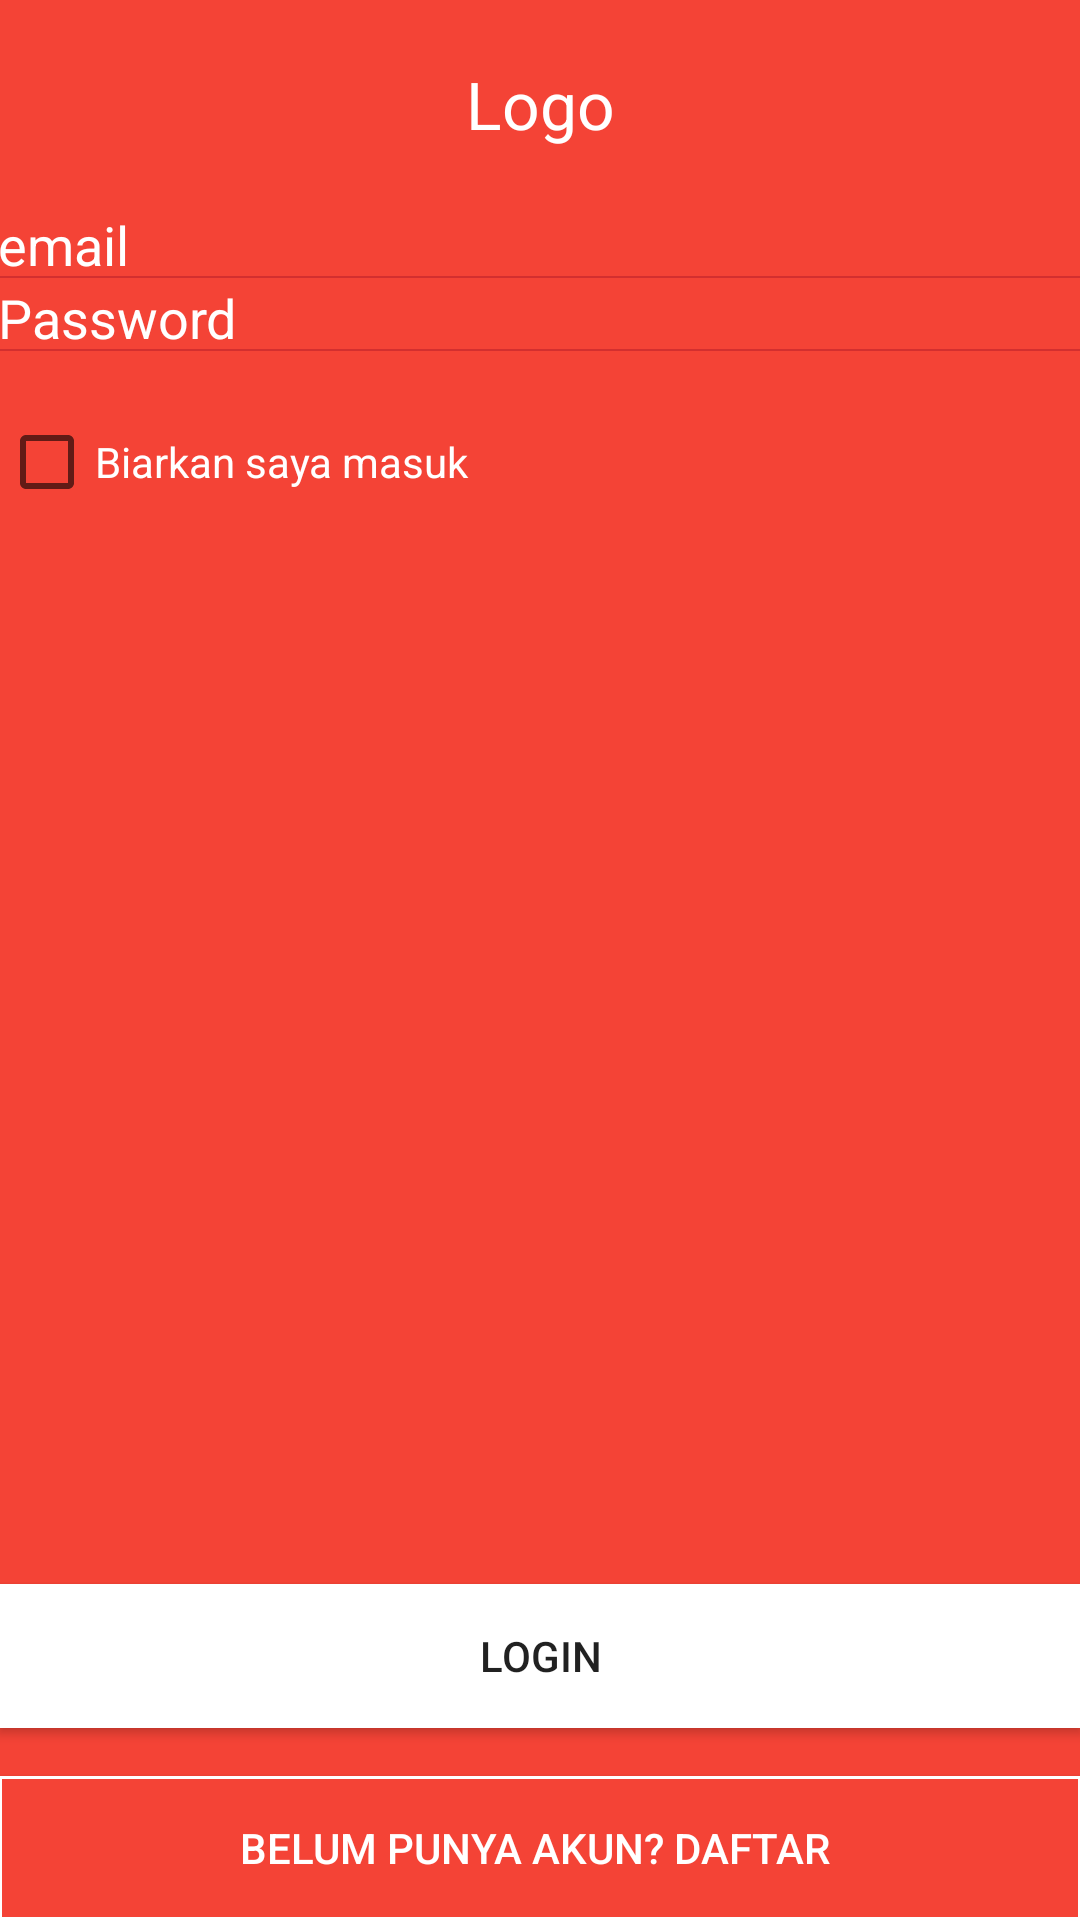

This screen was rendered from an Android layout file. Write that file and the resources it references.
<!-- AndroidManifest.xml: application theme AppTheme -->
<!-- res/layout/activity_login.xml -->
<?xml version="1.0" encoding="utf-8"?>
<RelativeLayout xmlns:android="http://schemas.android.com/apk/res/android"
    xmlns:tools="http://schemas.android.com/tools"
    android:id="@+id/activity_login"
    android:layout_width="match_parent"
    android:layout_height="match_parent"
    tools:context="com.meivaldi.mejile.LoginActivity">

    <LinearLayout
        android:padding="@dimen/activity_vertical_margin"
        android:layout_width="match_parent"
        android:layout_height="match_parent"
        android:background="@color/colorRed"
        android:layout_below="@+id/toolbar"
        android:orientation="vertical">

        <TextView
            android:layout_marginTop="20dp"
            android:layout_marginBottom="20dp"
            android:layout_width="match_parent"
            android:layout_height="wrap_content"
            android:text="Logo"
            android:padding="@dimen/activity_horizontal_margin"
            android:textAlignment="center"
            android:textColor="@color/colorLight"
            android:textAppearance="?android:attr/textAppearanceLarge"/>

        <EditText
            android:layout_width="match_parent"
            android:layout_height="wrap_content"
            android:hint="email"
            android:inputType="textEmailAddress"
            android:padding="@dimen/activity_vertical_margin"
            android:id="@+id/email"
            android:background="@drawable/border2"
            android:textColor="@color/colorLight"
            android:textColorHint="@color/colorLight"/>

        <EditText
            android:layout_width="match_parent"
            android:layout_height="wrap_content"
            android:hint="Password"
            android:padding="@dimen/activity_vertical_margin"
            android:id="@+id/password"
            android:inputType="textPassword"
            android:background="@drawable/border2"
            android:textColor="@color/colorLight"
            android:textColorHint="@color/colorLight"/>

        <LinearLayout
            android:layout_width="match_parent"
            android:layout_height="wrap_content"
            android:padding="0dp"
            android:layout_marginTop="20dp"
            android:orientation="horizontal">

            <CheckBox
                android:layout_width="wrap_content"
                android:layout_height="wrap_content"
                android:id="@+id/rememberPassword"/>

            <TextView
                android:layout_width="wrap_content"
                android:layout_height="wrap_content"
                android:text="Biarkan saya masuk"
                android:textColor="@color/colorLight"/>
        </LinearLayout>

        <LinearLayout
            android:orientation="vertical"
            android:layout_width="match_parent"
            android:layout_height="match_parent"
            android:gravity="bottom">

            <Button
                android:layout_width="match_parent"
                android:layout_height="wrap_content"
                android:background="@drawable/button_register"
                android:text="Login"
                android:id="@+id/btnLogin"
                android:layout_marginBottom="16dp"/>

            <Button
                android:layout_width="match_parent"
                android:layout_height="wrap_content"
                android:textColor="@color/colorLight"
                android:id="@+id/btnRegister"
                android:background="@drawable/button_login"
                android:text="Belum punya akun? Daftar "/>
        </LinearLayout>
    </LinearLayout>
</RelativeLayout>
<!-- resources referenced by this layout -->
<resources>
  <color name="colorLight">#ffffff</color>
  <color name="colorRed">#F44336</color>
  <!-- drawable border2 (drawable) -->
  <?xml version="1.0" encoding="utf-8"?>
  <layer-list xmlns:android="http://schemas.android.com/apk/res/android">
  
      <item android:bottom="1dp" android:left="-2dp" android:right="-2dp" android:top="-2dp">
  
          <shape android:shape="rectangle">
              <stroke android:width="0.5dp" android:color="@color/colorRedDark">
  
              </stroke>
          </shape>
  
      </item>
      
          
              
          
      
      
          
              
          
      
      
  
          
              
              
          
  
      
  
      
  
          
              
              
              
          
  
      
  
  </layer-list>
  <!-- drawable button_login (drawable) -->
  <?xml version="1.0" encoding="utf-8"?>
  <shape android:shape="rectangle" xmlns:android="http://schemas.android.com/apk/res/android">
  
      <solid android:color="@color/colorRed"></solid>
      <corners android:radius="0dp"></corners>
      <stroke android:width="1dp" android:color="#ffffff"></stroke>
  
  </shape>
  <!-- drawable button_register (drawable) -->
  <?xml version="1.0" encoding="utf-8"?>
  <shape android:shape="rectangle" xmlns:android="http://schemas.android.com/apk/res/android">
  
      <solid android:color="@color/colorLight"></solid>
      <corners android:radius="0dp"></corners>
  </shape>
  <style name="AppTheme" parent="Theme.AppCompat.Light.NoActionBar">
          
          <item name="colorPrimary">@color/colorRed</item>
          <item name="colorPrimaryDark">@color/colorRedDark</item>
          <item name="colorAccent">@color/colorLight</item>
      </style>
  <color name="colorRedDark">#D32F2F</color>
</resources>
